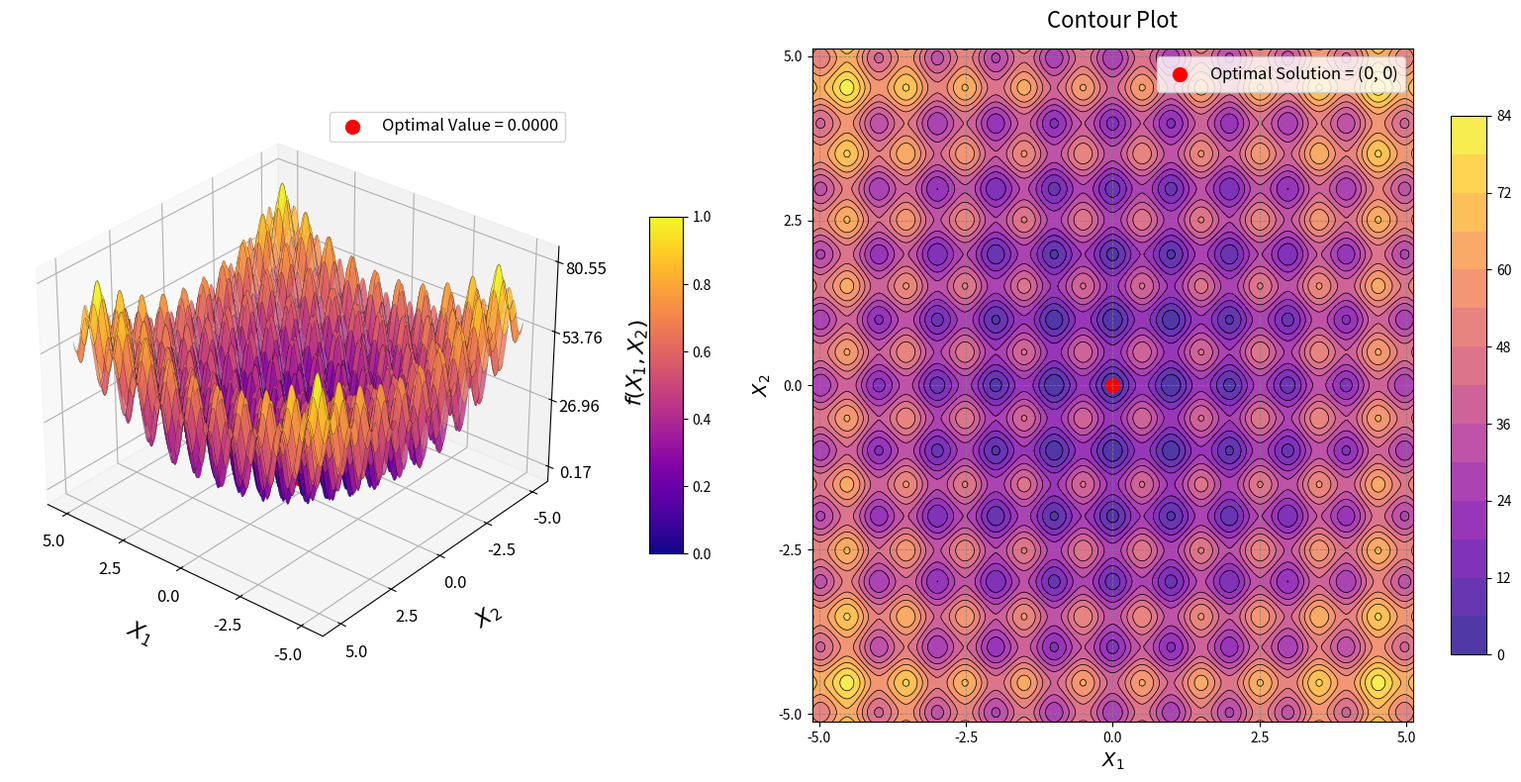

Python code for this plot:
import numpy as np
import matplotlib.pyplot as plt
from mpl_toolkits.mplot3d import Axes3D
from matplotlib import cm

# Define the Rastrigin Function
def rastrigin_function(x1, x2):
    # n-dimensional: 10n + sum(xi^2 - 10*cos(2*pi*xi))
    return 20 + (x1**2 - 10 * np.cos(2 * np.pi * x1)) + (x2**2 - 10 * np.cos(2 * np.pi * x2))

# Generate grid (Standard domain for Rastrigin is [-5.12, 5.12])
x1_vals = np.linspace(-5.12, 5.12, 250)
x2_vals = np.linspace(-5.12, 5.12, 250)
X1, X2 = np.meshgrid(x1_vals, x2_vals)
Z = rastrigin_function(X1, X2)

# Optimal solution
optimal_x1, optimal_x2 = 0.0, 0.0
optimal_z = rastrigin_function(optimal_x1, optimal_x2)

# Create figure
fig = plt.figure(figsize=(16, 8))

# 3D Surface plot
ax1 = fig.add_subplot(121, projection='3d')
surf = ax1.plot_surface(
    X1, X2, Z, cmap=cm.plasma, edgecolor='k', linewidth=0.1, antialiased=True, alpha=0.8
)

# Adjust axes labels
ax1.set_xlabel("$X_1$", labelpad=15, fontsize=16)
ax1.set_ylabel("$X_2$", labelpad=15, fontsize=16)
ax1.set_zlabel("$f(X_1, X_2)$", labelpad=15, fontsize=16)

# Explicitly set fewer ticks to increase the gap and reduce clutter
ax1.set_xticks(np.linspace(-5, 5, 5))
ax1.set_yticks(np.linspace(-5, 5, 5))
z_min, z_max = Z.min(), Z.max()
ax1.set_zticks(np.linspace(z_min, z_max, 4))

ax1.tick_params(axis='both', labelsize=12)

# Optimal solution point
ax1.scatter(optimal_x1, optimal_x2, optimal_z, color='red', s=100, label=f'Optimal Value = {optimal_z:.4f}')
ax1.legend(loc='upper right', fontsize=12)
ax1.view_init(elev=30, azim=130)

# Add color bar
fig.colorbar(cm.ScalarMappable(cmap=cm.plasma), ax=ax1, shrink=0.5, aspect=10, pad=0.1)

# Contour Plot
ax2 = fig.add_subplot(122)
# Using 15 levels to widen the gaps between contour lines
contour = ax2.contourf(X1, X2, Z, levels=15, cmap=cm.plasma, alpha=0.8)
contour_lines = ax2.contour(X1, X2, Z, levels=15, colors='k', linewidths=0.5)
fig.colorbar(contour, ax=ax2, shrink=0.8, aspect=15)

# Mark optimal solution
ax2.scatter(optimal_x1, optimal_x2, color='red', s=100, label='Optimal Solution = ($0$, $0$)')
ax2.legend(loc='upper right', fontsize=12)

# Axes labels, ticks, and grid
ax2.set_xlabel("$X_1$", fontsize=14)
ax2.set_ylabel("$X_2$", fontsize=14)
ax2.set_xticks(np.linspace(-5, 5, 5))
ax2.set_yticks(np.linspace(-5, 5, 5))
ax2.grid(color='gray', linestyle='--', linewidth=0.6, alpha=0.8)
ax2.set_title("Contour Plot", fontsize=16, pad=15)

plt.tight_layout()
plt.show()
